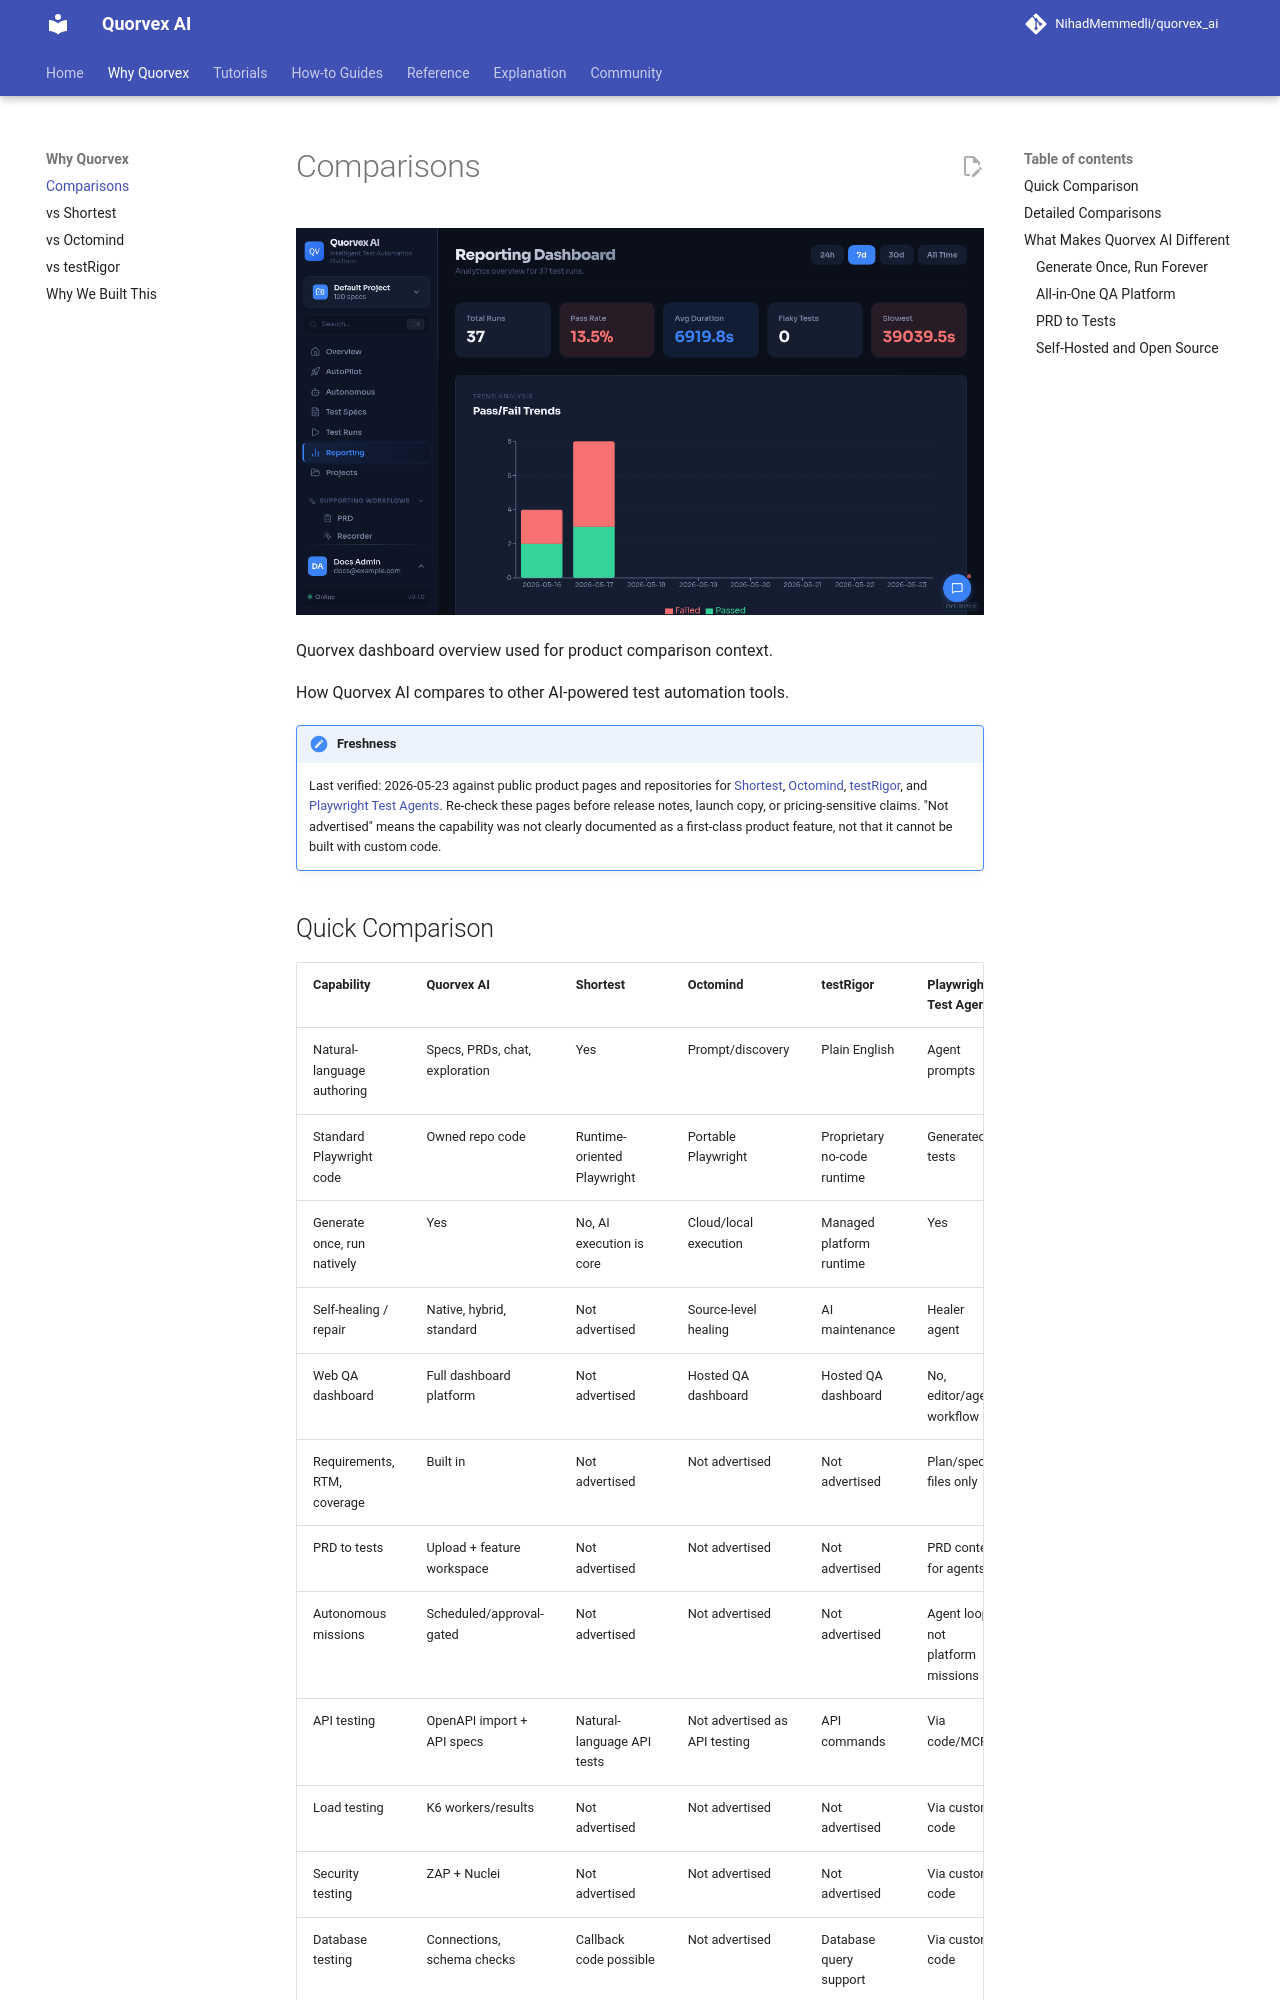

repository: karan01bhatt/5elements · page: comparisons/index.html · generator: mkdocs

# Comparisons

![Quorvex dashboard overview used for product comparison context](../assets/ui/dashboard-overview.png)

<p class="caption">Quorvex dashboard overview used for product comparison context.</p>


How Quorvex AI compares to other AI-powered test automation tools.

!!! note "Freshness"
    Last verified: 2026-05-23 against public product pages and repositories for [Shortest](https://github.com/antiwork/shortest), [Octomind](https://www.octomind.dev/), [testRigor](https://testrigor.com/docs/language/), and [Playwright Test Agents](https://playwright.dev/docs/test-agents). Re-check these pages before release notes, launch copy, or pricing-sensitive claims. "Not advertised" means the capability was not clearly documented as a first-class product feature, not that it cannot be built with custom code.
